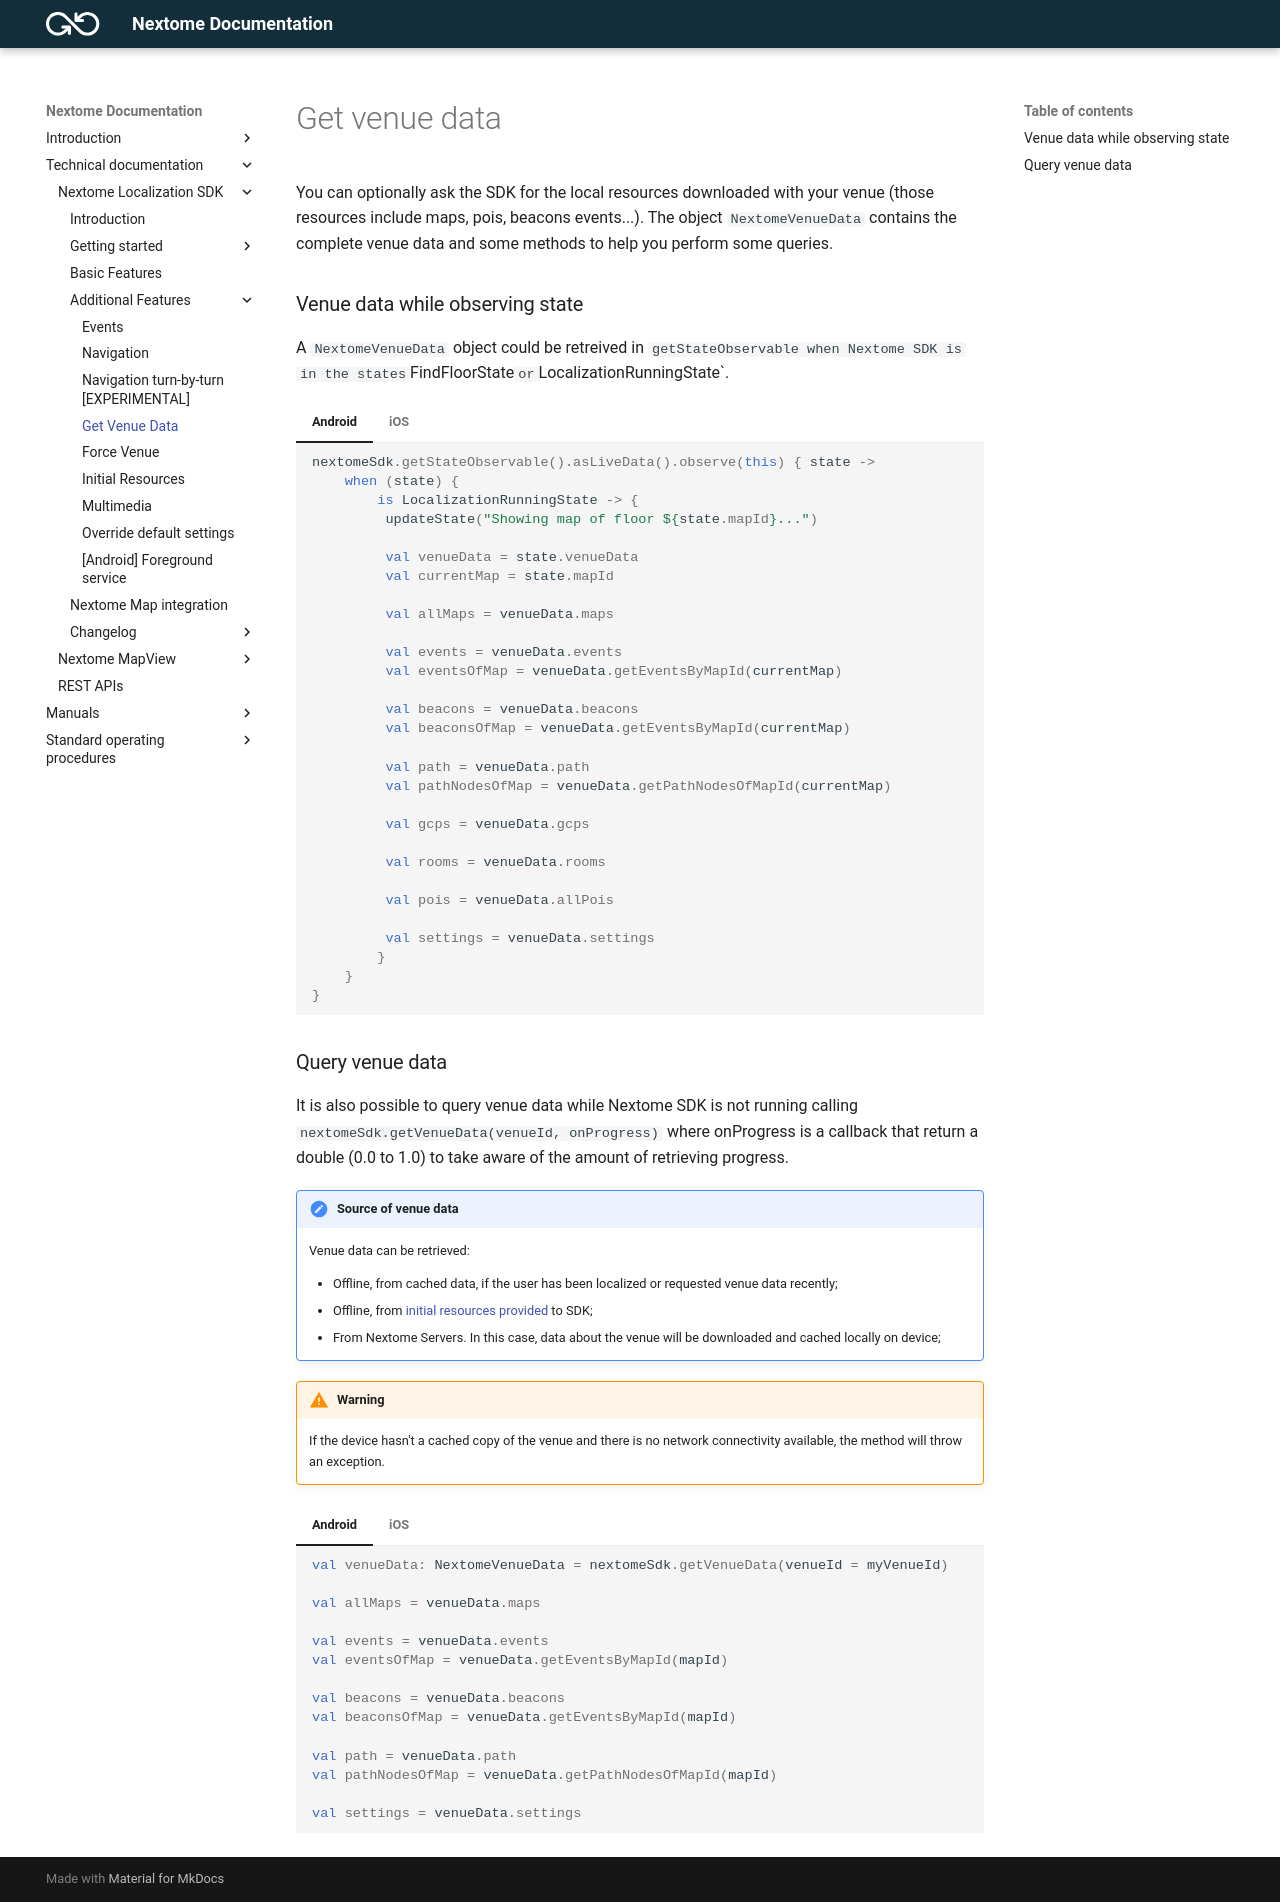

repository: Nextome/nextome.github.io · page: Nextome Localization SDK/features/venue-data/index.html · generator: mkdocs

# Get venue data
You can optionally ask the SDK for the local resources downloaded with your venue (those resources include maps, pois, beacons events...).
The object `NextomeVenueData` contains the complete venue data and some methods to help you perform some queries.

### Venue data while observing state
A `NextomeVenueData` object could be retreived in `getStateObservable when Nextome SDK is in the states `FindFloorState` or `LocalizationRunningState`.

=== "Android"
    ```kotlin
    nextomeSdk.getStateObservable().asLiveData().observe(this) { state ->
        when (state) {
            is LocalizationRunningState -> { 
             updateState("Showing map of floor ${state.mapId}...")
            
             val venueData = state.venueData
             val currentMap = state.mapId
            
             val allMaps = venueData.maps
            
             val events = venueData.events
             val eventsOfMap = venueData.getEventsByMapId(currentMap)
            
             val beacons = venueData.beacons
             val beaconsOfMap = venueData.getEventsByMapId(currentMap)
            
             val path = venueData.path
             val pathNodesOfMap = venueData.getPathNodesOfMapId(currentMap)
            
             val gcps = venueData.gcps

             val rooms = venueData.rooms

             val pois = venueData.allPois

             val settings = venueData.settings
            }
        }
    }
    ```
=== "iOS"
    ```swift
    let watcher = nextomeSdk.getStateObservable().watch(block: {state in
    guard let state = state else {return }
    
    if let runningState = state as? LocalizationRunningState{
    
        let venueData = runningState.venueData
        let currentMap = runningState.mapId
    
        let allMaps = venueData.maps
    
        let events = venueData.events
        let eventsOfMap = venueData.getEventsByMapId(mapId: currentMap)
    
        let beacons = venueData.beacons
        let beaconsOfMap = venueData.getEventsByMapId(mapId: currentMap)
    
        let path = venueData.path
        let pathNodesOfMap = venueData.getPathNodesOfMapId(mapId: currentMap)
    
        let gcps = venueData.gcps

        let rooms = venueData.rooms

        let pois = venueData.allPois

        let settings = venueData.settings
       
    }
    ```

### Query venue data
It is also possible to query venue data while Nextome SDK is not running calling `nextomeSdk.getVenueData(venueId, onProgress)` where onProgress is a callback that return a double (0.0 to 1.0) to take aware of the amount of retrieving progress.


!!! note "Source of venue data"
    Venue data can be retrieved:
    
    * Offline, from cached data, if the user has been localized or requested venue data recently;
    * Offline, from [initial resources provided](initial-resources.md) to SDK;
    * From Nextome Servers. In this case, data about the venue will be downloaded and cached locally on device;

!!! warning
    If the device hasn't a cached copy of the venue and there is no network connectivity
    available, the method will throw an exception.

=== "Android"
    ```kotlin
    val venueData: NextomeVenueData = nextomeSdk.getVenueData(venueId = myVenueId)
    
    val allMaps = venueData.maps
    
    val events = venueData.events
    val eventsOfMap = venueData.getEventsByMapId(mapId)
    
    val beacons = venueData.beacons
    val beaconsOfMap = venueData.getEventsByMapId(mapId)
    
    val path = venueData.path
    val pathNodesOfMap = venueData.getPathNodesOfMapId(mapId)
    
    val settings = venueData.settings
    ```
=== "iOS"
    ```swift
    nextomeSdk.getVenueData(venueId: myVenueId, completionHandler: {data, error in
        guard error == nil else { return }
        guard let venueData = data else { return }
        
        let allMaps = venueData.maps
        
        let events = venueData.events
        let eventsOfMap = venueData.getEventsByMapId(mapId: mapId)
        
        let beacons = venueData.beacons
        let beaconsOfMap = venueData.getEventsByMapId(mapId: mapId)
        
        let path = venueData.path
        let pathNodesOfMap = venueData.getPathNodesOfMapId(mapId: mapId)
        
        let settings = venueData.settings
    })
    ```
